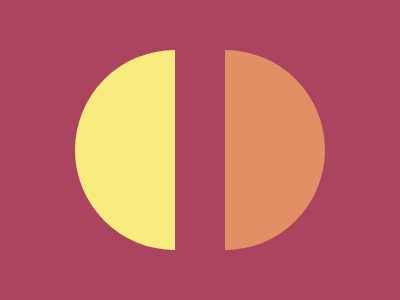

Reproduce this picture with HTML and CSS.

<p>
	<style>
	*{background:#AA445F}
	p{width:50;height:200;border-right:solid 106q#E38F66;
	border-left:solid 106q#F7EC7D;border-radius:110q;margin:50 67}